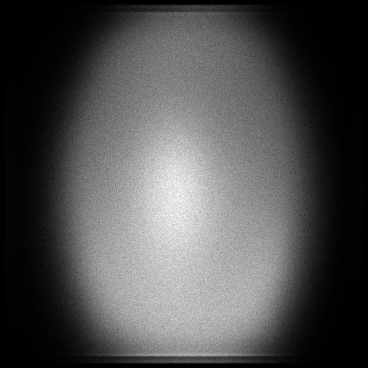

The file beside this chart, header and first rows:
x, y, count
4, 19, 1
4, 21, 1
4, 33, 1
4, 64, 1
4, 70, 1
4, 85, 1
4, 86, 2
4, 89, 1
4, 90, 1
4, 92, 1
4, 93, 2
4, 95, 1
4, 98, 1
4, 101, 1
4, 104, 1
4, 105, 1
4, 110, 1
4, 115, 2
4, 117, 1
4, 118, 1
4, 119, 1
4, 121, 3
4, 122, 2
4, 123, 3
4, 124, 1
4, 128, 1
4, 130, 1
4, 131, 1
4, 133, 1
4, 135, 2
4, 137, 1
4, 139, 1
4, 141, 1
4, 143, 1
4, 144, 1
4, 145, 1
4, 146, 1
4, 147, 2
4, 149, 3
4, 150, 1
4, 151, 4
4, 152, 1
4, 154, 2
4, 155, 2
4, 157, 1
4, 159, 2
4, 164, 3
4, 165, 4
4, 166, 2
4, 167, 1
4, 168, 1
4, 169, 2
4, 170, 4
4, 171, 2
4, 173, 1
4, 174, 2
4, 175, 1
4, 176, 2
4, 178, 2
4, 179, 1
... 122,689 more rows
